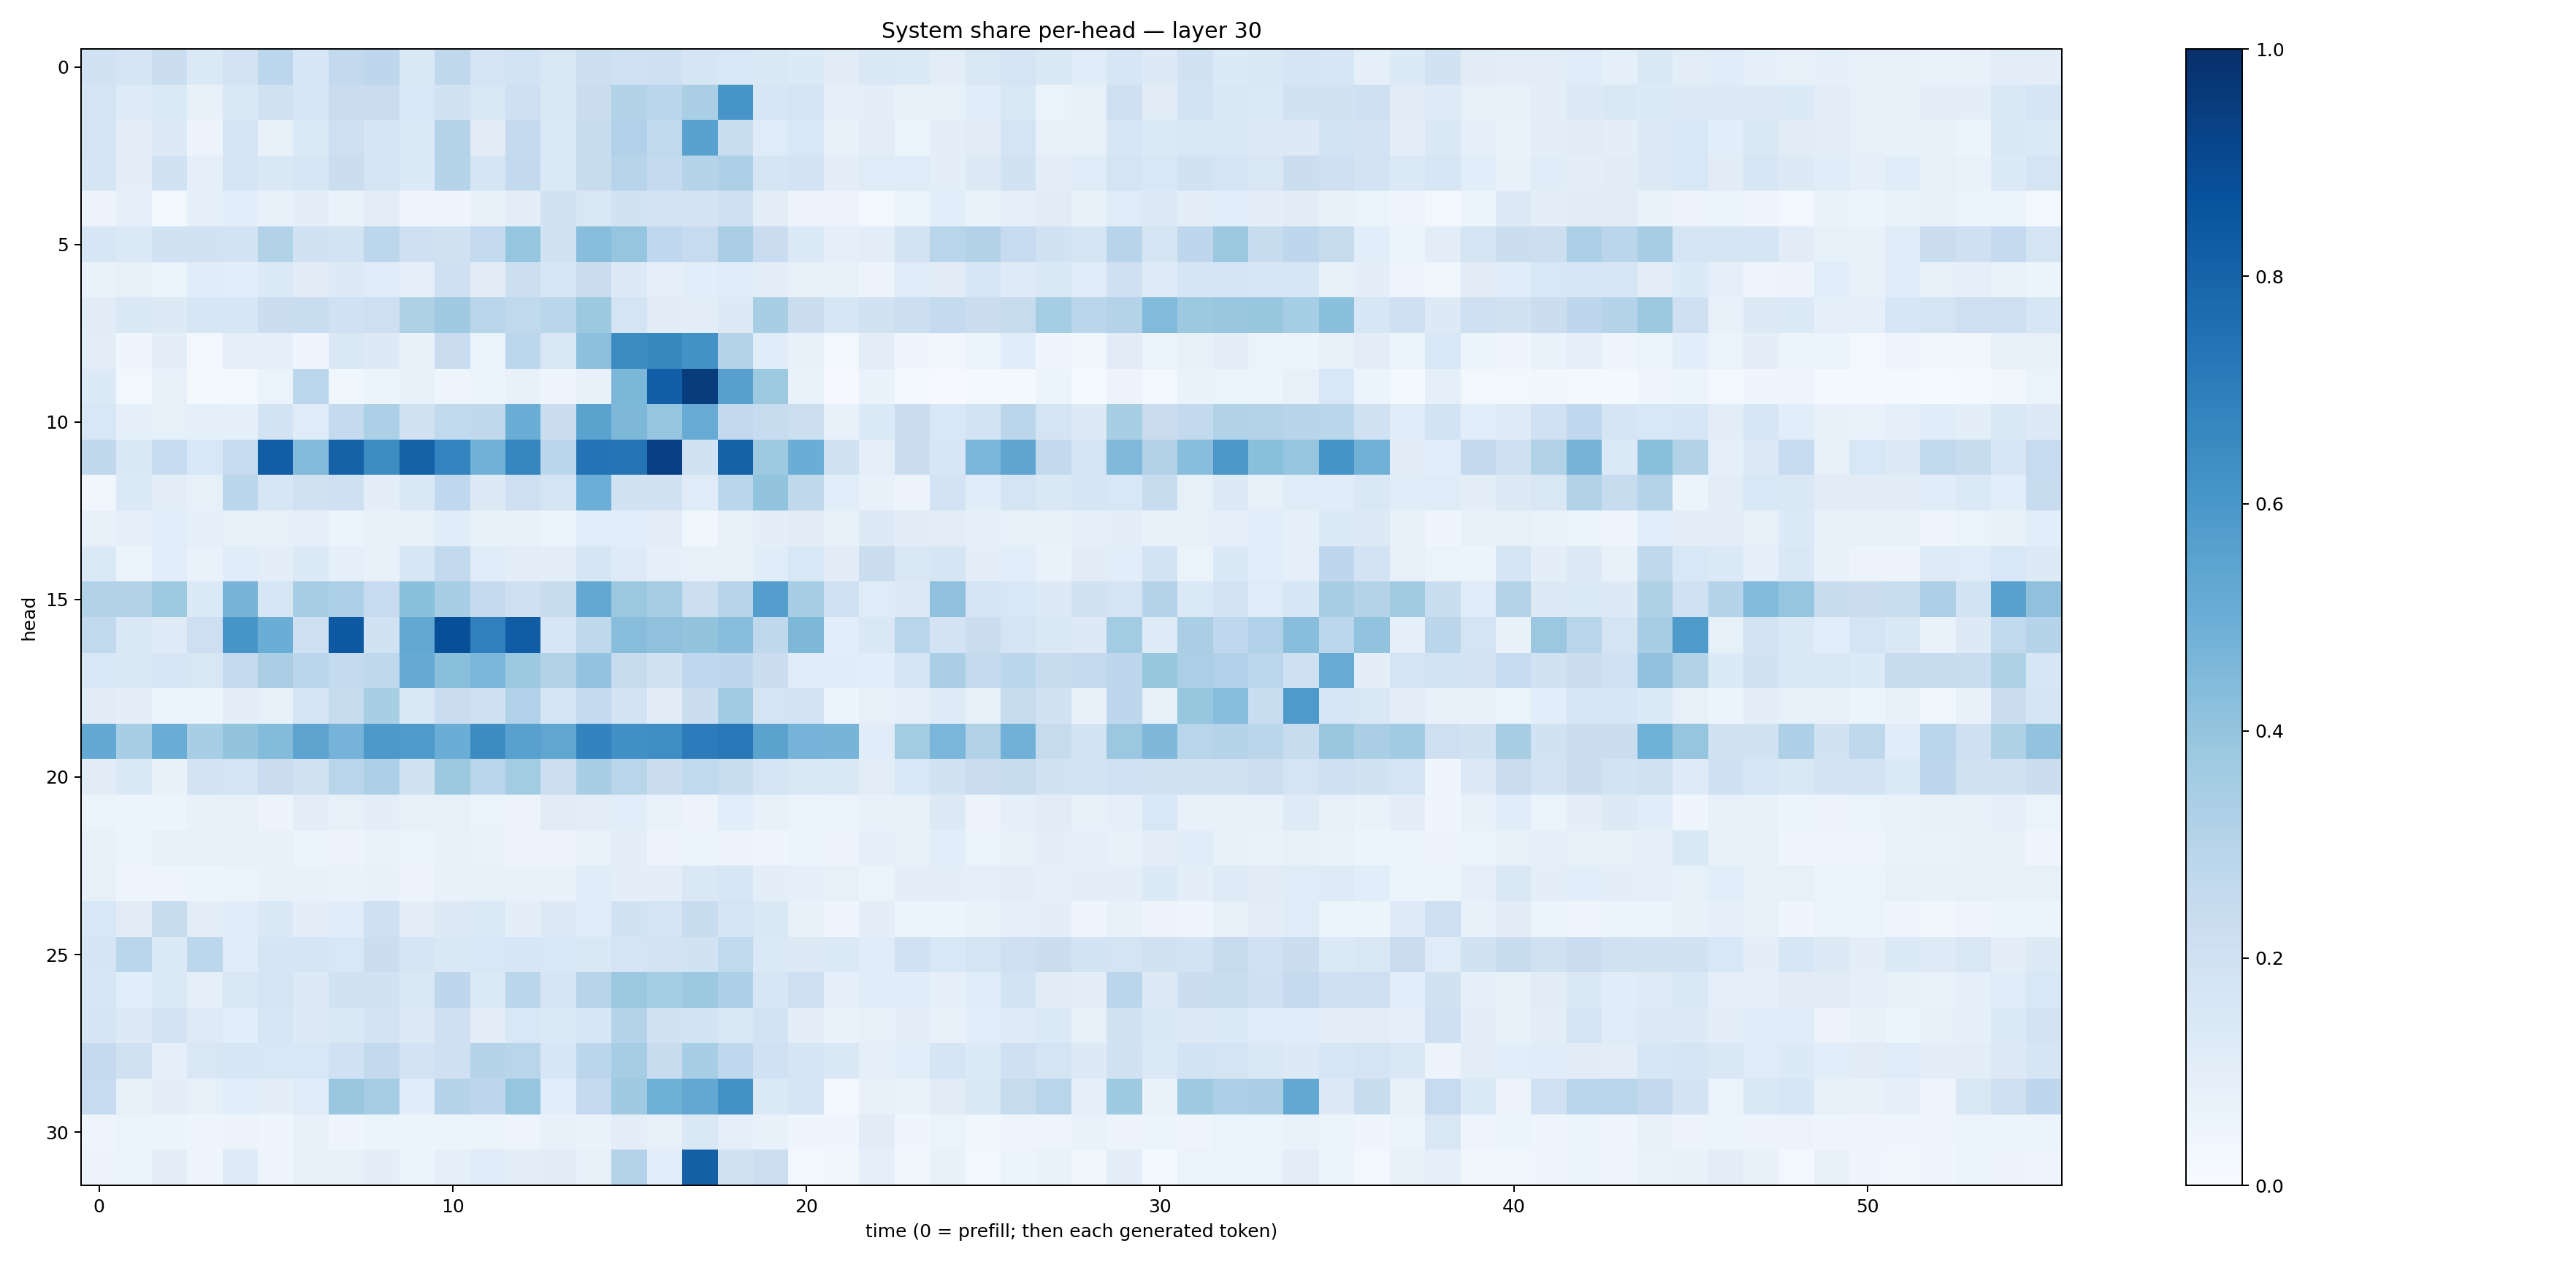

Values plotted in this chart, from the file beside it:
0.19493604, 0.16998906, 0.22381526, 0.13683736, 0.18183269, 0.2783606, 0.15723307, 0.26063496, 0.2743015, 0.14365382, 0.27215233, 0.17953065, 0.1854798, 0.14930174, 0.21619123, 0.20193444, 0.20517677, 0.1644853, 0.15300514, 0.14494072, 0.13366082, 0.112931155, 0.1446194, 0.13803428
0.1777, 0.1248, 0.137, 0.07578, 0.1409, 0.1957, 0.1606, 0.2292, 0.2284, 0.1562, 0.1923, 0.1489, 0.2095, 0.1473, 0.2282, 0.3161, 0.2831, 0.3365, 0.6039, 0.1616, 0.1733, 0.09334, 0.1004, 0.07501
0.1759, 0.09454, 0.1283, 0.05651, 0.1731, 0.07759, 0.1343, 0.2129, 0.1664, 0.1403, 0.3063, 0.1112, 0.2525, 0.1388, 0.2397, 0.319, 0.262, 0.5532, 0.2319, 0.119, 0.1549, 0.0733, 0.1041, 0.06225
0.1691, 0.1015, 0.1895, 0.08958, 0.1752, 0.1483, 0.1599, 0.2245, 0.1752, 0.1348, 0.3005, 0.1661, 0.2586, 0.1388, 0.2388, 0.2959, 0.2575, 0.2991, 0.3267, 0.167, 0.1823, 0.09394, 0.1209, 0.1172
0.05798, 0.08885, 0.03067, 0.08877, 0.1085, 0.07685, 0.09666, 0.06696, 0.1026, 0.0437, 0.04588, 0.07274, 0.1049, 0.1946, 0.1486, 0.1948, 0.1831, 0.1822, 0.2081, 0.1017, 0.05589, 0.05797, 0.0277, 0.06617
0.1611, 0.1388, 0.1935, 0.194, 0.1842, 0.3099, 0.1946, 0.1872, 0.28, 0.2039, 0.1961, 0.2576, 0.3974, 0.1896, 0.4285, 0.3977, 0.2678, 0.2482, 0.3376, 0.2299, 0.1389, 0.0921, 0.1055, 0.186
0.07026, 0.0806, 0.06465, 0.1168, 0.1069, 0.1386, 0.1096, 0.1317, 0.1179, 0.08747, 0.2085, 0.11, 0.2183, 0.1579, 0.2286, 0.1299, 0.09186, 0.1058, 0.1202, 0.1041, 0.07937, 0.07487, 0.05777, 0.1195
0.1099, 0.1423, 0.1262, 0.158, 0.1605, 0.222, 0.232, 0.1996, 0.2126, 0.3212, 0.3705, 0.2915, 0.2648, 0.2863, 0.3786, 0.1725, 0.1107, 0.1028, 0.1325, 0.3407, 0.226, 0.1564, 0.1921, 0.2162
0.1039, 0.043, 0.09878, 0.0297, 0.08632, 0.09005, 0.04135, 0.1453, 0.1268, 0.07643, 0.228, 0.06299, 0.2803, 0.149, 0.4164, 0.6515, 0.6575, 0.6228, 0.3067, 0.116, 0.07287, 0.02816, 0.1036, 0.0448
0.1361, 0.03072, 0.08014, 0.02327, 0.02587, 0.06581, 0.2774, 0.03548, 0.05153, 0.08533, 0.04909, 0.05869, 0.07748, 0.04502, 0.07098, 0.458, 0.8168, 0.9501, 0.5613, 0.3742, 0.06979, 0.01136, 0.06831, 0.02102
0.1555, 0.09157, 0.08587, 0.08764, 0.0912, 0.185, 0.1198, 0.2544, 0.329, 0.1982, 0.2646, 0.2722, 0.5011, 0.2249, 0.5499, 0.4539, 0.396, 0.5106, 0.2594, 0.2383, 0.2151, 0.07457, 0.1382, 0.2296
0.2709, 0.147, 0.2499, 0.153, 0.2483, 0.8241, 0.4414, 0.806, 0.6433, 0.8124, 0.6726, 0.482, 0.6704, 0.2885, 0.7421, 0.7346, 0.9374, 0.1929, 0.8061, 0.3723, 0.5023, 0.1904, 0.08913, 0.2253
0.03273, 0.1406, 0.1042, 0.08305, 0.2844, 0.1619, 0.1977, 0.2094, 0.1008, 0.1449, 0.2687, 0.1307, 0.2128, 0.177, 0.4979, 0.19, 0.1923, 0.1207, 0.2877, 0.4017, 0.2699, 0.1075, 0.07628, 0.05838
0.07547, 0.08892, 0.107, 0.0915, 0.08548, 0.07822, 0.08767, 0.06157, 0.0758, 0.08396, 0.1138, 0.07715, 0.07435, 0.05205, 0.1055, 0.1073, 0.1045, 0.03887, 0.07903, 0.09699, 0.1112, 0.08207, 0.1321, 0.1124
0.1378, 0.0529, 0.1063, 0.07018, 0.1137, 0.0951, 0.1331, 0.09063, 0.0716, 0.1568, 0.2582, 0.1193, 0.105, 0.09625, 0.1652, 0.1236, 0.08736, 0.07993, 0.07859, 0.1147, 0.1542, 0.112, 0.2258, 0.1485
0.3086, 0.3135, 0.3731, 0.1378, 0.4713, 0.161, 0.3451, 0.3325, 0.2487, 0.4213, 0.3459, 0.2555, 0.2101, 0.2377, 0.5271, 0.379, 0.3495, 0.2157, 0.2939, 0.5685, 0.3474, 0.2019, 0.1175, 0.1292
0.2629, 0.1407, 0.1237, 0.2113, 0.6034, 0.5003, 0.2062, 0.843, 0.195, 0.5237, 0.8803, 0.6877, 0.8259, 0.1631, 0.2719, 0.4291, 0.4135, 0.3991, 0.4269, 0.2721, 0.4566, 0.1088, 0.141, 0.2891
0.1546, 0.1432, 0.1631, 0.1503, 0.2552, 0.336, 0.2849, 0.255, 0.2731, 0.5133, 0.4221, 0.4645, 0.3773, 0.3097, 0.4033, 0.2459, 0.1894, 0.2675, 0.2749, 0.2251, 0.1141, 0.1146, 0.1059, 0.1774
0.1101, 0.09551, 0.06591, 0.062, 0.09683, 0.0833, 0.1762, 0.2454, 0.3405, 0.1472, 0.2274, 0.2048, 0.3197, 0.1653, 0.2537, 0.1831, 0.1097, 0.2253, 0.3641, 0.1726, 0.181, 0.05198, 0.08032, 0.09076
0.5214, 0.3445, 0.5056, 0.3443, 0.399, 0.44, 0.544, 0.4753, 0.591, 0.5882, 0.5027, 0.6456, 0.5561, 0.5333, 0.6768, 0.6327, 0.6392, 0.7041, 0.7197, 0.5486, 0.4747, 0.4698, 0.116, 0.3561
0.1123, 0.1469, 0.07735, 0.1805, 0.1735, 0.2295, 0.1982, 0.2924, 0.3299, 0.1876, 0.3751, 0.2912, 0.358, 0.2182, 0.3444, 0.2895, 0.2202, 0.2654, 0.234, 0.1726, 0.1497, 0.1407, 0.1036, 0.1537
0.06583, 0.06076, 0.05438, 0.07699, 0.08161, 0.05729, 0.1019, 0.08032, 0.09575, 0.08029, 0.08507, 0.06578, 0.05829, 0.1116, 0.1019, 0.1079, 0.06901, 0.05575, 0.1091, 0.07796, 0.06397, 0.0638, 0.07278, 0.08167
0.0814, 0.0654, 0.08314, 0.08344, 0.07869, 0.07749, 0.06072, 0.05571, 0.06838, 0.06368, 0.07477, 0.06957, 0.05573, 0.05509, 0.06731, 0.09623, 0.05729, 0.05419, 0.05535, 0.04629, 0.05297, 0.05529, 0.08884, 0.07135
0.0784, 0.05046, 0.04853, 0.06014, 0.06528, 0.07785, 0.07447, 0.06823, 0.07602, 0.0568, 0.07656, 0.08585, 0.075, 0.07655, 0.1153, 0.09766, 0.0949, 0.1422, 0.1572, 0.1, 0.08621, 0.08258, 0.06256, 0.09764
0.1527, 0.1126, 0.2451, 0.1035, 0.1168, 0.1416, 0.09474, 0.1137, 0.2033, 0.1055, 0.1262, 0.1392, 0.09957, 0.1256, 0.1202, 0.1924, 0.1759, 0.2399, 0.1753, 0.1477, 0.07299, 0.04552, 0.1011, 0.05137
0.1654, 0.2859, 0.1368, 0.2794, 0.117, 0.169, 0.169, 0.1545, 0.2224, 0.1645, 0.1449, 0.1528, 0.1603, 0.1557, 0.1423, 0.1719, 0.1817, 0.1883, 0.2648, 0.1377, 0.1324, 0.1396, 0.1161, 0.2009
0.1623, 0.109, 0.1376, 0.08618, 0.1514, 0.1731, 0.1278, 0.194, 0.1938, 0.1414, 0.2764, 0.1402, 0.2867, 0.175, 0.2949, 0.3825, 0.3518, 0.3786, 0.3299, 0.159, 0.2132, 0.08953, 0.1135, 0.115
0.1716, 0.1272, 0.1828, 0.1237, 0.107, 0.163, 0.1286, 0.1442, 0.1804, 0.1263, 0.2045, 0.1036, 0.1545, 0.1387, 0.1608, 0.3078, 0.1876, 0.1849, 0.1519, 0.1842, 0.1, 0.0679, 0.08091, 0.09483
0.253, 0.1962, 0.08793, 0.1511, 0.1639, 0.1525, 0.1562, 0.2011, 0.2605, 0.1834, 0.2041, 0.2994, 0.2923, 0.1605, 0.2837, 0.3501, 0.242, 0.3456, 0.266, 0.2012, 0.1701, 0.1422, 0.08752, 0.1084
0.248, 0.0847, 0.0966, 0.08514, 0.1078, 0.1004, 0.1173, 0.3899, 0.351, 0.1163, 0.3049, 0.2739, 0.3946, 0.1074, 0.253, 0.3695, 0.4914, 0.5258, 0.6218, 0.1378, 0.1717, 0.0305, 0.0772, 0.06801
0.05021, 0.06612, 0.0523, 0.0486, 0.05639, 0.04293, 0.07255, 0.04306, 0.05367, 0.05996, 0.0513, 0.06179, 0.04736, 0.07662, 0.06954, 0.101, 0.07918, 0.1476, 0.08761, 0.07045, 0.04036, 0.04049, 0.1116, 0.04332
0.05479, 0.05112, 0.1022, 0.0441, 0.1229, 0.04834, 0.08184, 0.0739, 0.1005, 0.06073, 0.08793, 0.1198, 0.1034, 0.11, 0.08379, 0.3082, 0.1061, 0.8146, 0.195, 0.2159, 0.02458, 0.03614, 0.09131, 0.03265
